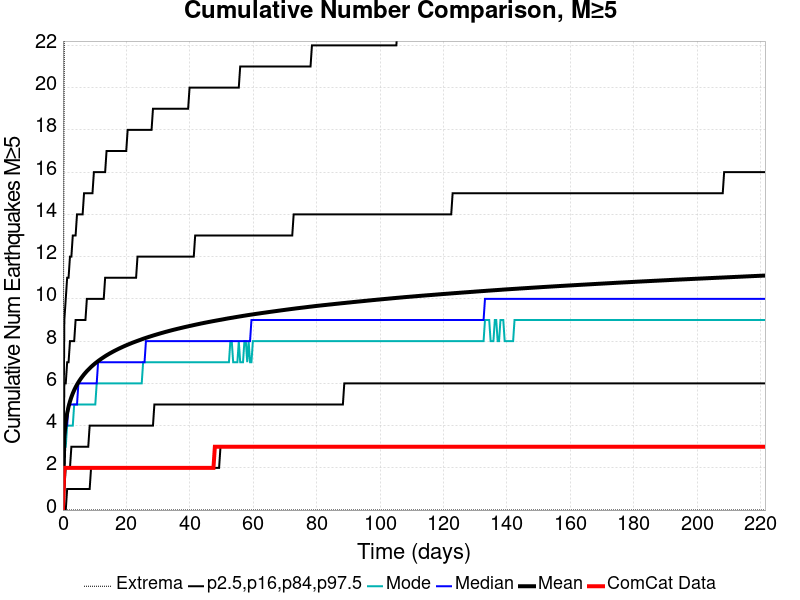

Source data for this figure (header and first rows):
Time (days), ComCat Data, Simulation Mean, Simulation Median, Simulation Mode, Simulation Minimum, Simulation Maximum, 2.5 %-ile, 16 %-ile, 84 %-ile, 97.5 %-ile
0.0, 0.0, 0.0, 0.0, 0.0, 0.0, 0.0, 0.0, 0.0, 0.0, 0.0
0.4437, 2.0, 3.492, 3.0, 3.0, 0.0, 23.0, 0.0, 1.0, 6.0, 9.0
0.8874, 2.0, 4.174, 4.0, 3.0, 0.0, 24.0, 0.0, 2.0, 6.0, 10.0
1.331, 2.0, 4.589, 4.0, 4.0, 0.0, 25.0, 1.0, 2.0, 7.0, 11.0
1.775, 2.0, 4.898, 5.0, 4.0, 0.0, 26.0, 1.0, 2.0, 7.0, 11.0
2.218, 2.0, 5.143, 5.0, 4.0, 0.0, 28.0, 1.0, 2.0, 8.0, 12.0
2.662, 2.0, 5.347, 5.0, 4.0, 0.0, 30.0, 1.0, 3.0, 8.0, 12.0
3.106, 2.0, 5.524, 5.0, 4.0, 0.0, 30.0, 1.0, 3.0, 8.0, 13.0
3.549, 2.0, 5.677, 5.0, 5.0, 0.0, 31.0, 1.0, 3.0, 8.0, 13.0
3.993, 2.0, 5.815, 5.0, 5.0, 0.0, 31.0, 1.0, 3.0, 9.0, 13.0
4.437, 2.0, 5.938, 5.0, 5.0, 0.0, 33.0, 1.0, 3.0, 9.0, 14.0
4.881, 2.0, 6.051, 6.0, 5.0, 0.0, 33.0, 1.0, 3.0, 9.0, 14.0
5.324, 2.0, 6.154, 6.0, 5.0, 0.0, 34.0, 1.0, 3.0, 9.0, 14.0
5.768, 2.0, 6.249, 6.0, 5.0, 0.0, 34.0, 1.0, 3.0, 9.0, 14.0
6.212, 2.0, 6.337, 6.0, 5.0, 0.0, 34.0, 1.0, 3.0, 9.0, 14.0
6.655, 2.0, 6.422, 6.0, 5.0, 0.0, 34.0, 1.0, 3.0, 9.0, 15.0
7.099, 2.0, 6.501, 6.0, 5.0, 0.0, 35.0, 1.0, 3.0, 9.0, 15.0
7.543, 2.0, 6.575, 6.0, 5.0, 0.0, 35.0, 1.0, 3.0, 10.0, 15.0
7.986, 2.0, 6.645, 6.0, 5.0, 0.0, 35.0, 1.0, 3.0, 10.0, 15.0
8.43, 2.0, 6.712, 6.0, 5.0, 0.0, 35.0, 1.0, 4.0, 10.0, 15.0
8.874, 2.0, 6.776, 6.0, 5.0, 0.0, 35.0, 2.0, 4.0, 10.0, 15.0
9.317, 2.0, 6.836, 6.0, 5.0, 0.0, 36.0, 2.0, 4.0, 10.0, 15.0
9.761, 2.0, 6.894, 6.0, 5.0, 0.0, 36.0, 2.0, 4.0, 10.0, 16.0
10.2, 2.0, 6.95, 6.0, 5.0, 0.0, 36.0, 2.0, 4.0, 10.0, 16.0
10.65, 2.0, 7.001, 6.0, 6.0, 0.0, 36.0, 2.0, 4.0, 10.0, 16.0
11.09, 2.0, 7.053, 7.0, 6.0, 0.0, 36.0, 2.0, 4.0, 10.0, 16.0
11.54, 2.0, 7.102, 7.0, 6.0, 0.0, 37.0, 2.0, 4.0, 10.0, 16.0
11.98, 2.0, 7.15, 7.0, 6.0, 0.0, 37.0, 2.0, 4.0, 10.0, 16.0
12.42, 2.0, 7.195, 7.0, 6.0, 0.0, 38.0, 2.0, 4.0, 10.0, 16.0
12.87, 2.0, 7.239, 7.0, 6.0, 0.0, 38.0, 2.0, 4.0, 10.0, 16.0
13.31, 2.0, 7.283, 7.0, 6.0, 0.0, 41.0, 2.0, 4.0, 11.0, 16.0
13.75, 2.0, 7.325, 7.0, 6.0, 0.0, 41.0, 2.0, 4.0, 11.0, 17.0
14.2, 2.0, 7.364, 7.0, 6.0, 0.0, 42.0, 2.0, 4.0, 11.0, 17.0
14.64, 2.0, 7.404, 7.0, 6.0, 0.0, 42.0, 2.0, 4.0, 11.0, 17.0
15.09, 2.0, 7.441, 7.0, 6.0, 0.0, 42.0, 2.0, 4.0, 11.0, 17.0
15.53, 2.0, 7.478, 7.0, 6.0, 0.0, 42.0, 2.0, 4.0, 11.0, 17.0
15.97, 2.0, 7.514, 7.0, 6.0, 0.0, 42.0, 2.0, 4.0, 11.0, 17.0
16.42, 2.0, 7.549, 7.0, 6.0, 0.0, 42.0, 2.0, 4.0, 11.0, 17.0
16.86, 2.0, 7.583, 7.0, 6.0, 0.0, 42.0, 2.0, 4.0, 11.0, 17.0
17.3, 2.0, 7.617, 7.0, 6.0, 0.0, 42.0, 2.0, 4.0, 11.0, 17.0
17.75, 2.0, 7.648, 7.0, 6.0, 0.0, 42.0, 2.0, 4.0, 11.0, 17.0
18.19, 2.0, 7.68, 7.0, 6.0, 0.0, 43.0, 2.0, 4.0, 11.0, 17.0
18.63, 2.0, 7.711, 7.0, 6.0, 0.0, 44.0, 2.0, 4.0, 11.0, 17.0
19.08, 2.0, 7.741, 7.0, 6.0, 0.0, 44.0, 2.0, 4.0, 11.0, 17.0
19.52, 2.0, 7.771, 7.0, 6.0, 0.0, 44.0, 2.0, 4.0, 11.0, 17.0
19.97, 2.0, 7.8, 7.0, 6.0, 0.0, 44.0, 2.0, 4.0, 11.0, 17.0
20.41, 2.0, 7.828, 7.0, 6.0, 0.0, 44.0, 2.0, 4.0, 11.0, 18.0
20.85, 2.0, 7.856, 7.0, 6.0, 0.0, 44.0, 2.0, 4.0, 11.0, 18.0
21.3, 2.0, 7.883, 7.0, 6.0, 0.0, 44.0, 2.0, 4.0, 11.0, 18.0
21.74, 2.0, 7.91, 7.0, 6.0, 0.0, 44.0, 2.0, 4.0, 11.0, 18.0
22.18, 2.0, 7.936, 7.0, 6.0, 0.0, 44.0, 2.0, 4.0, 11.0, 18.0
22.63, 2.0, 7.961, 7.0, 6.0, 0.0, 44.0, 2.0, 4.0, 11.0, 18.0
23.07, 2.0, 7.986, 7.0, 6.0, 0.0, 44.0, 2.0, 4.0, 11.0, 18.0
23.52, 2.0, 8.01, 7.0, 6.0, 0.0, 44.0, 2.0, 4.0, 12.0, 18.0
23.96, 2.0, 8.035, 7.0, 6.0, 0.0, 44.0, 2.0, 4.0, 12.0, 18.0
24.4, 2.0, 8.058, 7.0, 6.0, 0.0, 44.0, 2.0, 4.0, 12.0, 18.0
24.85, 2.0, 8.083, 7.0, 6.0, 0.0, 44.0, 2.0, 4.0, 12.0, 18.0
25.29, 2.0, 8.107, 7.0, 7.0, 0.0, 44.0, 2.0, 4.0, 12.0, 18.0
25.73, 2.0, 8.13, 7.0, 7.0, 0.0, 44.0, 2.0, 4.0, 12.0, 18.0
26.18, 2.0, 8.153, 8.0, 7.0, 0.0, 44.0, 2.0, 4.0, 12.0, 18.0
... 440 more rows
